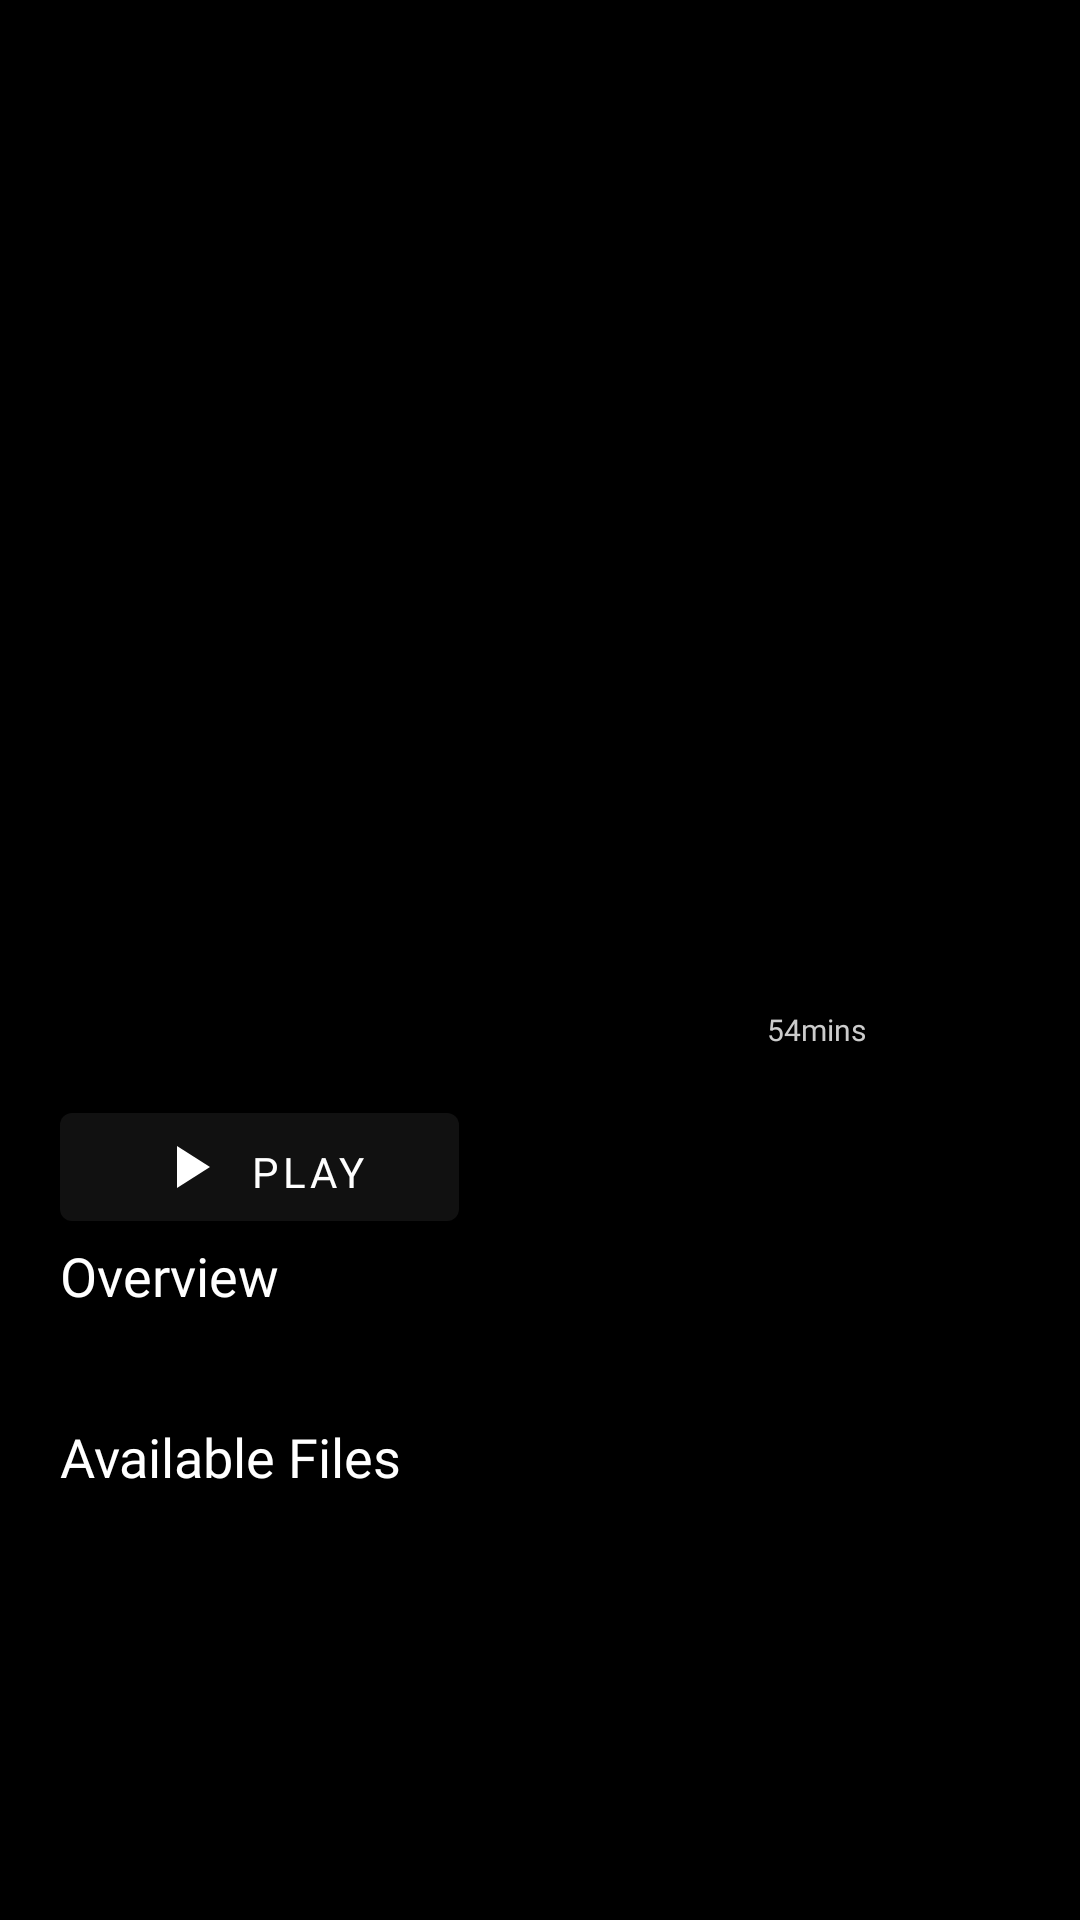

Layout XML and referenced resources for this Android screen:
<!-- AndroidManifest.xml: application theme Theme.MyApplication -->
<!-- res/layout/fragment_episode_details.xml -->
<?xml version="1.0" encoding="utf-8"?>
<RelativeLayout xmlns:android="http://schemas.android.com/apk/res/android"
    xmlns:app="http://schemas.android.com/apk/res-auto"
    xmlns:tools="http://schemas.android.com/tools"
    android:layout_width="match_parent"
    android:layout_height="match_parent"
    android:background="@color/black">

    <RelativeLayout
        android:layout_width="match_parent"
        android:layout_height="wrap_content">

        <ImageView
            android:id="@+id/stillInEpisodeDetails"
            android:layout_width="match_parent"
            android:layout_height="475dp"
            android:background="@color/black"
            android:scaleType="centerCrop"
            tools:src="@color/transparent" />

        <LinearLayout
            android:layout_width="match_parent"
            android:layout_height="500dp"
            android:orientation="vertical">
            <View
                android:layout_width="match_parent"
                android:layout_height="0dp"
                android:layout_weight="0.3"
                android:background="@drawable/gradient_top_bottom_bg" />

        </LinearLayout>

    </RelativeLayout>


    <androidx.core.widget.NestedScrollView
        android:layout_width="match_parent"
        android:layout_height="wrap_content"
        android:paddingBottom="100dp">


        <RelativeLayout
            android:layout_width="match_parent"
            android:layout_height="wrap_content"
            android:layout_marginHorizontal="20dp">


            <ImageView
                android:id="@+id/tvShowPosterInEpisodeDetails"
                android:layout_width="133dp"
                android:layout_height="200dp"
                android:layout_marginTop="150dp"
                android:scaleType="centerCrop"
                android:src="@color/transparent" />

            <TextView
                android:id="@+id/tvShowTitleInEpisodeDetails"
                android:layout_width="wrap_content"
                android:layout_height="wrap_content"
                android:layout_alignParentEnd="true"
                android:layout_above="@id/episodeNameInEpisodeDetails"
                android:layout_toEndOf="@+id/tvShowPosterInEpisodeDetails"
                android:fontFamily="@font/jost_medium"
                android:gravity="center"
                android:paddingHorizontal="10dp"
                android:textColor="#CCCCCC"
                android:textSize="15sp"
                android:textStyle="bold"
                tools:text="Show Title" />

            <TextView
                android:id="@+id/episodeNameInEpisodeDetails"
                android:layout_width="wrap_content"
                android:layout_height="wrap_content"
                android:layout_above="@+id/labelsInEpisodeDetails"
                android:layout_alignParentEnd="true"
                android:layout_toEndOf="@+id/tvShowPosterInEpisodeDetails"
                android:fontFamily="@font/jost_medium"
                android:gravity="center"
                android:paddingHorizontal="15dp"
                android:textColor="@color/white"
                android:textSize="20sp"
                android:textStyle="bold"
                android:visibility="visible"
                tools:text="Episode Title" />


            <androidx.constraintlayout.widget.ConstraintLayout
                android:id="@+id/labelsInEpisodeDetails"
                android:layout_width="match_parent"
                android:layout_height="wrap_content"
                android:layout_above="@+id/playInEpisodeDetails"
                android:layout_toEndOf="@id/tvShowPosterInEpisodeDetails">

                <TextView
                    android:id="@+id/seasonNumberInEpisodeDetails"
                    style="@style/sizelabel"
                    android:layout_width="wrap_content"
                    android:layout_height="wrap_content"
                    android:layout_centerHorizontal="true"
                    android:fontFamily="@font/jost_medium"
                    android:gravity="center_horizontal"
                    android:textColor="#CCCCCC"
                    android:textSize="10sp"
                    android:visibility="visible"
                    app:layout_constraintBottom_toTopOf="@id/ratingsInEpisodeDetails"
                    app:layout_constraintEnd_toStartOf="@+id/runtimeInEpisodeDetails"
                    app:layout_constraintHorizontal_bias="0.5"
                    app:layout_constraintStart_toStartOf="parent"
                    app:layout_constraintTop_toTopOf="parent"
                    tools:text="Season 1" />

                <TextView
                    android:id="@+id/runtimeInEpisodeDetails"
                    style="@style/sizelabel"
                    android:layout_width="wrap_content"
                    android:layout_height="wrap_content"
                    android:layout_toEndOf="@+id/seasonNumberInEpisodeDetails"
                    android:fontFamily="@font/jost_medium"
                    android:gravity="center_horizontal"
                    android:textColor="#CCCCCC"
                    android:textSize="10sp"
                    android:visibility="visible"
                    android:text="54mins"
                    app:layout_constraintBottom_toTopOf="@id/ratingsInEpisodeDetails"
                    app:layout_constraintEnd_toEndOf="parent"
                    app:layout_constraintHorizontal_bias="0.5"
                    app:layout_constraintStart_toEndOf="@+id/seasonNumberInEpisodeDetails"
                    app:layout_constraintTop_toTopOf="parent" />


                <ImageView
                    android:id="@+id/ratingsInEpisodeDetails"
                    android:layout_width="30dp"
                    android:layout_height="30dp"
                    android:src="@drawable/tmdb"
                    android:visibility="gone"
                    app:layout_constraintBottom_toBottomOf="parent"
                    app:layout_constraintEnd_toEndOf="parent"
                    app:layout_constraintTop_toBottomOf="@id/seasonNumberInEpisodeDetails"
                    app:layout_constraintHorizontal_bias="0.5"
                    app:layout_constraintStart_toStartOf="parent" />


                <TextView
                    android:id="@+id/ratingsTextInEpisodeDetails"
                    style="@style/sizelabel"
                    android:layout_width="wrap_content"
                    android:layout_height="wrap_content"
                    android:fontFamily="@font/jost_medium"
                    android:gravity="center_horizontal"
                    android:textColor="#CCCCCC"
                    android:textSize="13sp"
                    android:visibility="gone"
                    app:layout_constraintBottom_toBottomOf="parent"
                    app:layout_constraintStart_toEndOf="@+id/ratingsInEpisodeDetails"
                    app:layout_constraintTop_toBottomOf="@id/seasonNumberInEpisodeDetails"
                    tools:text="86 %" />

            </androidx.constraintlayout.widget.ConstraintLayout>


            <com.google.android.material.button.MaterialButton
                android:id="@+id/playInEpisodeDetails"
                style="@style/Widget.MaterialComponents.Button.Icon"
                android:layout_width="133dp"
                android:layout_height="48dp"
                android:layout_below="@id/tvShowPosterInEpisodeDetails"
                android:layout_marginTop="15dp"
                android:clickable="true"
                android:focusable="true"
                android:fontFamily="@font/jost_regular"
                android:orientation="horizontal"
                android:padding="10dp"
                android:text="@string/play"
                android:textColor="@color/white"
                app:backgroundTint="#111111"
                app:icon="@drawable/ic_play"
                app:iconGravity="textStart"
                app:iconTint="@color/download_button_bg_color" />

            <LinearLayout
                android:layout_width="match_parent"
                android:layout_height="wrap_content"
                android:layout_below="@id/playInEpisodeDetails"
                android:orientation="vertical"
                android:paddingBottom="70dp">

                <TextView
                    android:id="@+id/overviewInEpisodeDetails"
                    android:layout_width="match_parent"
                    android:layout_height="wrap_content"
                    android:fontFamily="@font/jost_medium"
                    android:text="@string/overview"
                    android:textColor="@color/white"
                    android:textSize="18sp">

                </TextView>

                <TextView
                    android:id="@+id/overviewDescInEpisodeDetails"
                    android:layout_width="match_parent"
                    android:layout_height="wrap_content"
                    android:layout_marginTop="12dp"
                    android:fontFamily="@font/jost_regular"
                    android:textColor="@color/white"
                    android:textSize="14sp"
                    tools:text="Basically the whole plot of movie" />

                <TableLayout
                    android:id="@+id/detailsTableTV"
                    android:layout_width="match_parent"
                    android:layout_height="wrap_content">

                    <TableRow
                        android:id="@+id/episodeAirDate"
                        android:padding="5dp"
                        android:visibility="gone">

                        <TextView
                            android:layout_width="0dp"
                            android:layout_height="wrap_content"
                            android:layout_marginTop="5dp"
                            android:layout_weight=".4"
                            android:fontFamily="@font/jost_regular"
                            android:text="Released :"
                            android:textColor="@color/white"
                            android:textSize="14sp" />

                        <TextView
                            android:id="@+id/episodeAirDateText"
                            android:layout_width="0dp"
                            android:layout_height="wrap_content"
                            android:layout_marginTop="5dp"
                            android:layout_weight=".6"
                            android:fontFamily="@font/jost_regular"
                            android:textColor="@color/white"
                            android:textSize="14sp" />

                    </TableRow>
                </TableLayout>

                <TextView
                    android:id="@+id/availableFilesRecyclerTitle"
                    android:layout_width="match_parent"
                    android:layout_height="wrap_content"
                    android:layout_marginTop="5dp"
                    android:fontFamily="@font/jost_medium"
                    android:text="Available Files"
                    android:textColor="@color/white"
                    android:textSize="18sp" />

                <androidx.recyclerview.widget.RecyclerView
                    android:id="@+id/recyclerAvailableEpisodeFiles"
                    android:layout_width="wrap_content"
                    android:layout_height="wrap_content"
                    android:scrollbars="vertical"
                    tools:itemCount="6"
                    tools:listitem="@layout/file_item" />

            </LinearLayout>

        </RelativeLayout>
    </androidx.core.widget.NestedScrollView>
</RelativeLayout>
<!-- res/layout/file_item.xml (included above) -->
<?xml version="1.0" encoding="utf-8"?>
<com.google.android.material.card.MaterialCardView
    xmlns:android="http://schemas.android.com/apk/res/android"
    xmlns:app="http://schemas.android.com/apk/res-auto"
    android:id="@+id/fileItemCard"
    android:layout_width="match_parent"
    android:layout_height="wrap_content"
    android:layout_margin="10dp"
    app:cardBackgroundColor="#00000000"
    style="@style/Widget.Material3.CardView.Filled"
    app:cardCornerRadius="15dp">

    <eightbitlab.com.blurview.BlurView

        android:id="@+id/blurView2"
        android:layout_width="match_parent"
        android:layout_height="match_parent"
        android:layout_alignParentBottom="true"
        android:background="#00000000"
        android:clipChildren="false"
        android:elevation="8dp"
        layout_height="wrap_content">
        <RelativeLayout
            android:layout_width="match_parent"
            android:layout_height="match_parent"

            android:padding="10dp">

            <com.google.android.material.button.MaterialButton
                android:id="@+id/playInFileItem"
                style="@style/Widget.AppCompat.Button.Borderless.Colored"
                android:layout_width="133dp"
                android:layout_height="40dp"
                android:layout_below="@id/sizeTextInFileItem"
                android:layout_alignParentStart="true"
                android:clickable="true"
                android:focusable="true"
                android:gravity="center"
                android:orientation="horizontal"
                android:paddingHorizontal="5dp"
                app:icon="@drawable/ic_baseline_play_arrow_24"
                app:iconGravity="textStart"
                app:iconSize="35sp" />

            <com.google.android.material.button.MaterialButton
                android:id="@+id/downloadInFileItem"
                style="@style/Widget.AppCompat.Button.Borderless.Colored"
                android:layout_width="133dp"
                android:layout_height="40dp"
                android:layout_below="@id/sizeTextInFileItem"
                android:layout_alignParentEnd="true"
                android:clickable="true"
                android:focusable="true"
                android:gravity="center"
                android:orientation="horizontal"
                android:paddingHorizontal="5dp"
                app:icon="@drawable/ic_baseline_save_alt_24"
                app:iconGravity="textStart"
                app:iconSize="35sp" />

            <TextView
                android:id="@+id/sizeTextInFileItem"
                style="@style/sizelabel"
                android:layout_width="wrap_content"
                android:layout_height="wrap_content"
                android:layout_below="@id/fileLinkInFileItem"
                android:layout_alignParentStart="true"
                android:fontFamily="@font/jost_medium"
                android:paddingHorizontal="20dp"
                android:textColor="#CCCCCC"
                android:textSize="15sp"
                android:visibility="visible" />

            <TextView
                android:id="@+id/videoQualityTextInFileItem"
                style="@style/sizelabel"
                android:layout_width="wrap_content"
                android:layout_height="wrap_content"
                android:layout_below="@id/fileLinkInFileItem"
                android:layout_toEndOf="@id/sizeTextInFileItem"
                android:fontFamily="@font/jost_medium"
                android:paddingHorizontal="20dp"
                android:textColor="#CCCCCC"
                android:textSize="15sp"
                android:visibility="visible" />

            <TextView
                android:id="@+id/fileNameInFileItem"
                android:layout_width="match_parent"
                android:layout_height="wrap_content"
                android:layout_alignParentTop="true"
                android:fontFamily="@font/jost_regular"
                android:gravity="start"
                android:padding="10dp"
                android:text="FileName"
                android:textColor="@color/white"
                android:textSize="15sp" />

            <TextView
                android:id="@+id/fileLinkInFileItem"
                android:layout_width="match_parent"
                android:layout_height="wrap_content"
                android:layout_below="@id/fileNameInFileItem"
                android:fontFamily="@font/jost_regular"
                android:gravity="start"
                android:padding="10dp"
                android:text="Winter Has Come"
                android:textColor="@color/white"
                android:textSize="13sp" />

        </RelativeLayout>

    </eightbitlab.com.blurview.BlurView>



</com.google.android.material.card.MaterialCardView>
<!-- resources referenced by this layout -->
<resources>
  <color name="black">#FF000000</color>
  <color name="transparent">#00000000</color>
  <color name="white">#FFFFFFFF</color>
  <!-- drawable gradient_top_bottom_bg (drawable) -->
  <?xml version="1.0" encoding="utf-8"?>
  <shape xmlns:android="http://schemas.android.com/apk/res/android">
      <gradient
          android:angle="90"
          android:endColor="@android:color/transparent"
          android:centerColor="#50000000"
          android:startColor="#000000"
          android:centerY="0.8"
          android:type="linear" />
  </shape>
  <!-- drawable ic_play (drawable) -->
  <vector android:height="24dp" android:tint="@color/white"
      android:viewportHeight="24" android:viewportWidth="24"
  
      android:width="24dp" xmlns:android="http://schemas.android.com/apk/res/android">
      <path android:fillColor="@android:color/white" android:pathData="M8,5v14l11,-7z"/>
  
  </vector>
  <!-- drawable tmdb: vector/xml drawable (drawable, 3015 chars, omitted) -->
  <string name="overview">Overview</string>
  <string name="play">Play</string>
  <style name="sizelabel">
          <item name="android:gravity">center</item>
          <item name="android:layout_width">wrap_content</item>
          <item name="android:layout_height">wrap_content</item>
          <item name="android:textSize">12sp</item>
          <item name="android:textColor">@color/white</item>
      </style>
  <style name="Theme.MyApplication" parent="Theme.MaterialComponents.DayNight.NoActionBar">
          
          <item name="colorPrimary">@color/black</item>
          <item name="colorPrimaryVariant">@color/black</item>
          <item name="colorOnPrimary">@color/white</item>
          
          <item name="colorSecondary">@color/black</item>
          <item name="colorSecondaryVariant">@color/black</item>
          <item name="colorOnSecondary">@color/white</item>
          
          <item name="android:statusBarColor" tools:targetApi="l">?attr/colorPrimaryVariant</item>
          
      </style>
</resources>
